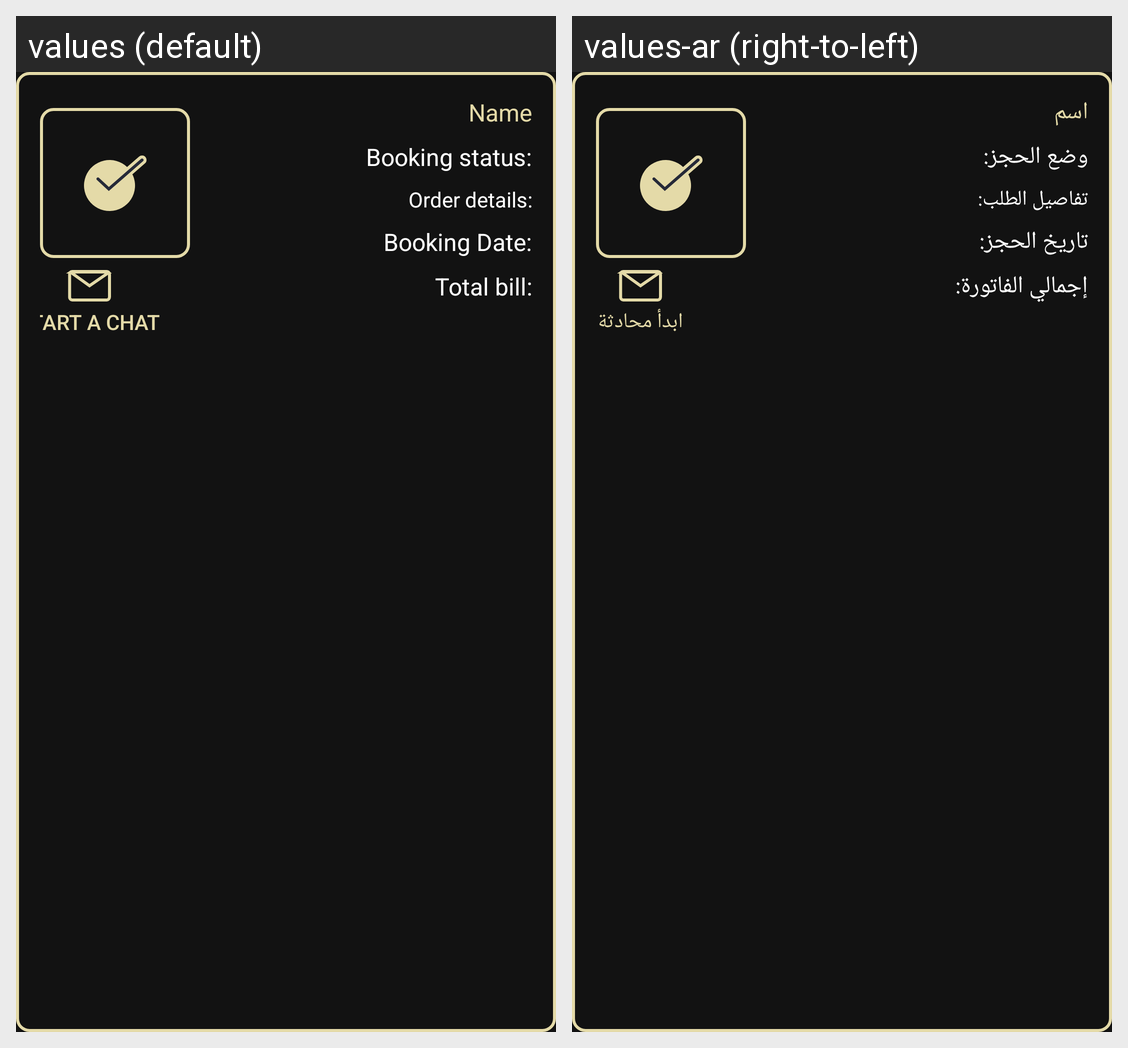

Locale-by-locale string values for the Android screen shown in this grid:
Android screen res/layout/mybookinglayout_arabic.xml rendered under 2 locales, left to right: values (default), values-ar (right-to-left). Device: Nexus 5 (rendered at 1080×1920; each locale shown at half size, 540×960, under a caption strip naming it); theme Translucent.
Strings drawn on this screen, with the default value and each locale's value (text and hints the layout hard-codes, and strings that could not be matched under every locale, appear in the picture but are not listed):

name
  values: Name
  values-ar: اسم

bookingstatus
  values: Booking status:
  values-ar: وضع الحجز:

orderdetails
  values: Order details:
  values-ar: تفاصيل الطلب:

bookingdate
  values: Booking Date:
  values-ar: تاريخ الحجز:

totalbill
  values: Total bill:
  values-ar: إجمالي الفاتورة:

startchat
  values: Start a chat
  values-ar: ابدأ محادثة
